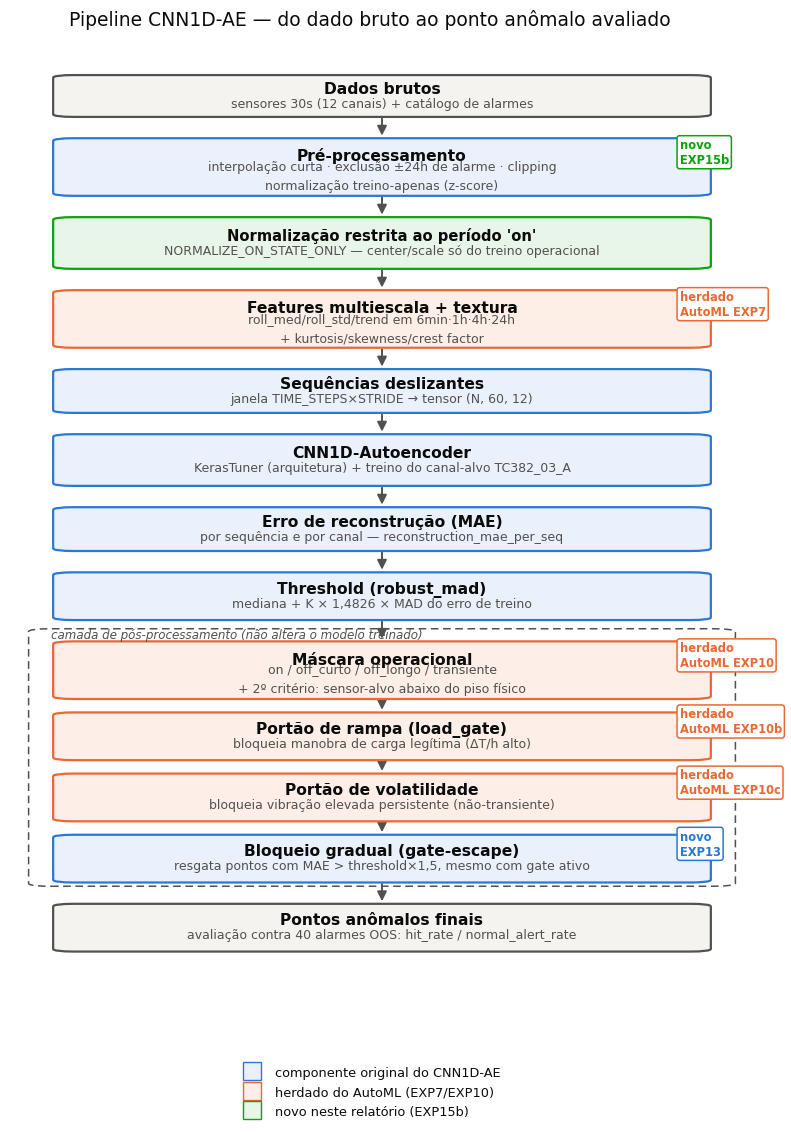

Generate this figure with matplotlib:
import matplotlib
matplotlib.use("Agg")
import matplotlib.pyplot as plt
from matplotlib.patches import FancyBboxPatch, FancyArrowPatch
from matplotlib.lines import Line2D

TEXT_PRIMARY = "#0b0b0b"
TEXT_SECONDARY = "#52514e"
SURFACE = "#fcfcfb"
NEUTRAL = "#e5e4e0"
NEUTRAL_FILL = "#f4f3f0"
BLUE = "#2a78d6"       # componente original do CNN1D-AE
ORANGE = "#eb6834"     # herdado do AutoML (EXP7/EXP10)
GREEN = "#0ca30c"      # novo neste relatorio (EXP15b)
BLUE_FILL = "#eaf1fc"
ORANGE_FILL = "#fdeee7"
GREEN_FILL = "#e8f6e8"

plt.rcParams.update({"font.family": "DejaVu Sans", "text.color": TEXT_PRIMARY})

fig, ax = plt.subplots(figsize=(9.6, 11.0))
ax.set_xlim(0, 10)
ax.set_ylim(3, 100)
ax.axis("off")

def box(y, h, label, sub=None, color=BLUE, fill=BLUE_FILL, w=8.6, x=0.7, fontsize=11.2):
    b = FancyBboxPatch((x, y), w, h, boxstyle="round,pad=0.12,rounding_size=0.28",
                         linewidth=1.6, edgecolor=color, facecolor=fill, zorder=3)
    ax.add_patch(b)
    cy = y + h / 2
    if sub:
        n_sub_lines = sub.count("\n") + 1
        title_offset = 1.15 if n_sub_lines > 1 else 0.75
        sub_offset = 0.95 if n_sub_lines > 1 else 0.75
        ax.text(x + w / 2, cy + title_offset, label, ha="center", va="center", fontsize=fontsize, color=TEXT_PRIMARY, zorder=4, fontweight="bold")
        ax.text(x + w / 2, cy - sub_offset, sub, ha="center", va="center", fontsize=9.0, color=TEXT_SECONDARY, zorder=4, linespacing=1.6)
    else:
        ax.text(x + w / 2, cy, label, ha="center", va="center", fontsize=fontsize, color=TEXT_PRIMARY, zorder=4, fontweight="bold")
    return y, y + h

def arrow(y_from, y_to, x=5.0):
    a = FancyArrowPatch((x, y_from), (x, y_to), arrowstyle="-|>", mutation_scale=14,
                          linewidth=1.4, color=TEXT_SECONDARY, zorder=2)
    ax.add_patch(a)

def tag(x, y, text, color):
    ax.text(x, y, text, ha="left", va="center", fontsize=8.3, color=color, fontweight="bold",
             bbox=dict(boxstyle="round,pad=0.22", facecolor="white", edgecolor=color, linewidth=1.1), zorder=5)

# --- blocos (topo -> base), posicoes em unidades arbitrarias de 100 ---
y = 96
b1 = box(y - 4, 4, "Dados brutos", "sensores 30s (12 canais) + catálogo de alarmes", color=TEXT_SECONDARY, fill=NEUTRAL_FILL)
y = b1[0] - 2.4
arrow(y + 2.4, y + 0.1)

b2 = box(y - 5.6, 5.6, "Pré-processamento", "interpolação curta · exclusão ±24h de alarme · clipping\nnormalização treino-apenas (z-score)", color=BLUE, fill=BLUE_FILL)
tag(9.0, (b2[0] + b2[1]) / 2 + 1.5, "novo\nEXP15b", GREEN)
y = b2[0] - 2.4
arrow(y + 2.4, y + 0.1)

b3 = box(y - 5.0, 5.0, "Normalização restrita ao período 'on'", "NORMALIZE_ON_STATE_ONLY — center/scale só do treino operacional",
         color=GREEN, fill=GREEN_FILL, fontsize=10.6)
y = b3[0] - 2.4
arrow(y + 2.4, y + 0.1)

b4 = box(y - 5.6, 5.6, "Features multiescala + textura", "roll_med/roll_std/trend em 6min·1h·4h·24h\n+ kurtosis/skewness/crest factor", color=ORANGE, fill=ORANGE_FILL)
tag(9.0, (b4[0] + b4[1]) / 2 + 1.5, "herdado\nAutoML EXP7", ORANGE)
y = b4[0] - 2.4
arrow(y + 2.4, y + 0.1)

b5 = box(y - 4.2, 4.2, "Sequências deslizantes", "janela TIME_STEPS×STRIDE → tensor (N, 60, 12)", color=BLUE, fill=BLUE_FILL)
y = b5[0] - 2.4
arrow(y + 2.4, y + 0.1)

b6 = box(y - 5.0, 5.0, "CNN1D-Autoencoder", "KerasTuner (arquitetura) + treino do canal-alvo TC382_03_A", color=BLUE, fill=BLUE_FILL)
y = b6[0] - 2.4
arrow(y + 2.4, y + 0.1)

b7 = box(y - 4.2, 4.2, "Erro de reconstrução (MAE)", "por sequência e por canal — reconstruction_mae_per_seq", color=BLUE, fill=BLUE_FILL)
y = b7[0] - 2.4
arrow(y + 2.4, y + 0.1)

b8 = box(y - 4.6, 4.6, "Threshold (robust_mad)", "mediana + K × 1,4826 × MAD do erro de treino", color=BLUE, fill=BLUE_FILL)
y = b8[0] - 2.4
arrow(y + 2.4, y + 0.1)

# camada de pos-processamento -- caixa envolvente
wrap_top = y + 1.3
b9 = box(y - 5.6, 5.6, "Máscara operacional", "on / off_curto / off_longo / transiente\n+ 2º critério: sensor-alvo abaixo do piso físico", color=ORANGE, fill=ORANGE_FILL)
tag(9.0, (b9[0] + b9[1]) / 2 + 1.5, "herdado\nAutoML EXP10", ORANGE)
y = b9[0] - 1.6
arrow(y + 1.6, y + 0.1)

b10 = box(y - 4.6, 4.6, "Portão de rampa (load_gate)", "bloqueia manobra de carga legítima (ΔT/h alto)", color=ORANGE, fill=ORANGE_FILL)
tag(9.0, (b10[0] + b10[1]) / 2 + 1.5, "herdado\nAutoML EXP10b", ORANGE)
y = b10[0] - 1.6
arrow(y + 1.6, y + 0.1)

b11 = box(y - 4.6, 4.6, "Portão de volatilidade", "bloqueia vibração elevada persistente (não-transiente)", color=ORANGE, fill=ORANGE_FILL)
tag(9.0, (b11[0] + b11[1]) / 2 + 1.5, "herdado\nAutoML EXP10c", ORANGE)
y = b11[0] - 1.6
arrow(y + 1.6, y + 0.1)

b12 = box(y - 4.6, 4.6, "Bloqueio gradual (gate-escape)", "resgata pontos com MAE > threshold×1,5, mesmo com gate ativo", color=BLUE, fill=BLUE_FILL)
tag(9.0, (b12[0] + b12[1]) / 2 + 1.5, "novo\nEXP13", BLUE)
wrap_bot = b12[0] - 0.4
y = b12[0] - 2.4
arrow(y + 2.4, y + 0.1)

b13 = box(y - 4.6, 4.6, "Pontos anômalos finais", "avaliação contra 40 alarmes OOS: hit_rate / normal_alert_rate", color=TEXT_SECONDARY, fill=NEUTRAL_FILL)

# retangulo pontilhado ao redor da camada de pos-processamento
from matplotlib.patches import FancyBboxPatch as FBP
wrap = FBP((0.35, wrap_bot), 9.3, wrap_top - wrap_bot, boxstyle="round,pad=0.1,rounding_size=0.3",
            linewidth=1.1, edgecolor=TEXT_SECONDARY, facecolor="none", linestyle=(0, (5, 3)), zorder=1)
ax.add_patch(wrap)
ax.text(0.55, wrap_top - 0.55, "camada de pós-processamento (não altera o modelo treinado)",
         fontsize=8.6, color=TEXT_SECONDARY, style="italic", ha="left", va="center")

# legenda
legend_elems = [
    Line2D([0], [0], marker="s", color="none", markerfacecolor=BLUE_FILL, markeredgecolor=BLUE, markersize=13, label="componente original do CNN1D-AE"),
    Line2D([0], [0], marker="s", color="none", markerfacecolor=ORANGE_FILL, markeredgecolor=ORANGE, markersize=13, label="herdado do AutoML (EXP7/EXP10)"),
    Line2D([0], [0], marker="s", color="none", markerfacecolor=GREEN_FILL, markeredgecolor=GREEN, markersize=13, label="novo neste relatório (EXP15b)"),
]
ax.legend(handles=legend_elems, loc="upper center", bbox_to_anchor=(0.5, 0.045), ncol=1,
           frameon=False, fontsize=9.3, bbox_transform=fig.transFigure)

fig.suptitle("Pipeline CNN1D-AE — do dado bruto ao ponto anômalo avaliado", fontsize=13.5, y=0.995, color=TEXT_PRIMARY)
fig.subplots_adjust(bottom=0.10, top=0.97)
fig.savefig("fig_pipeline_esquema.png", dpi=200, bbox_inches="tight", facecolor="white")
print("ok")
